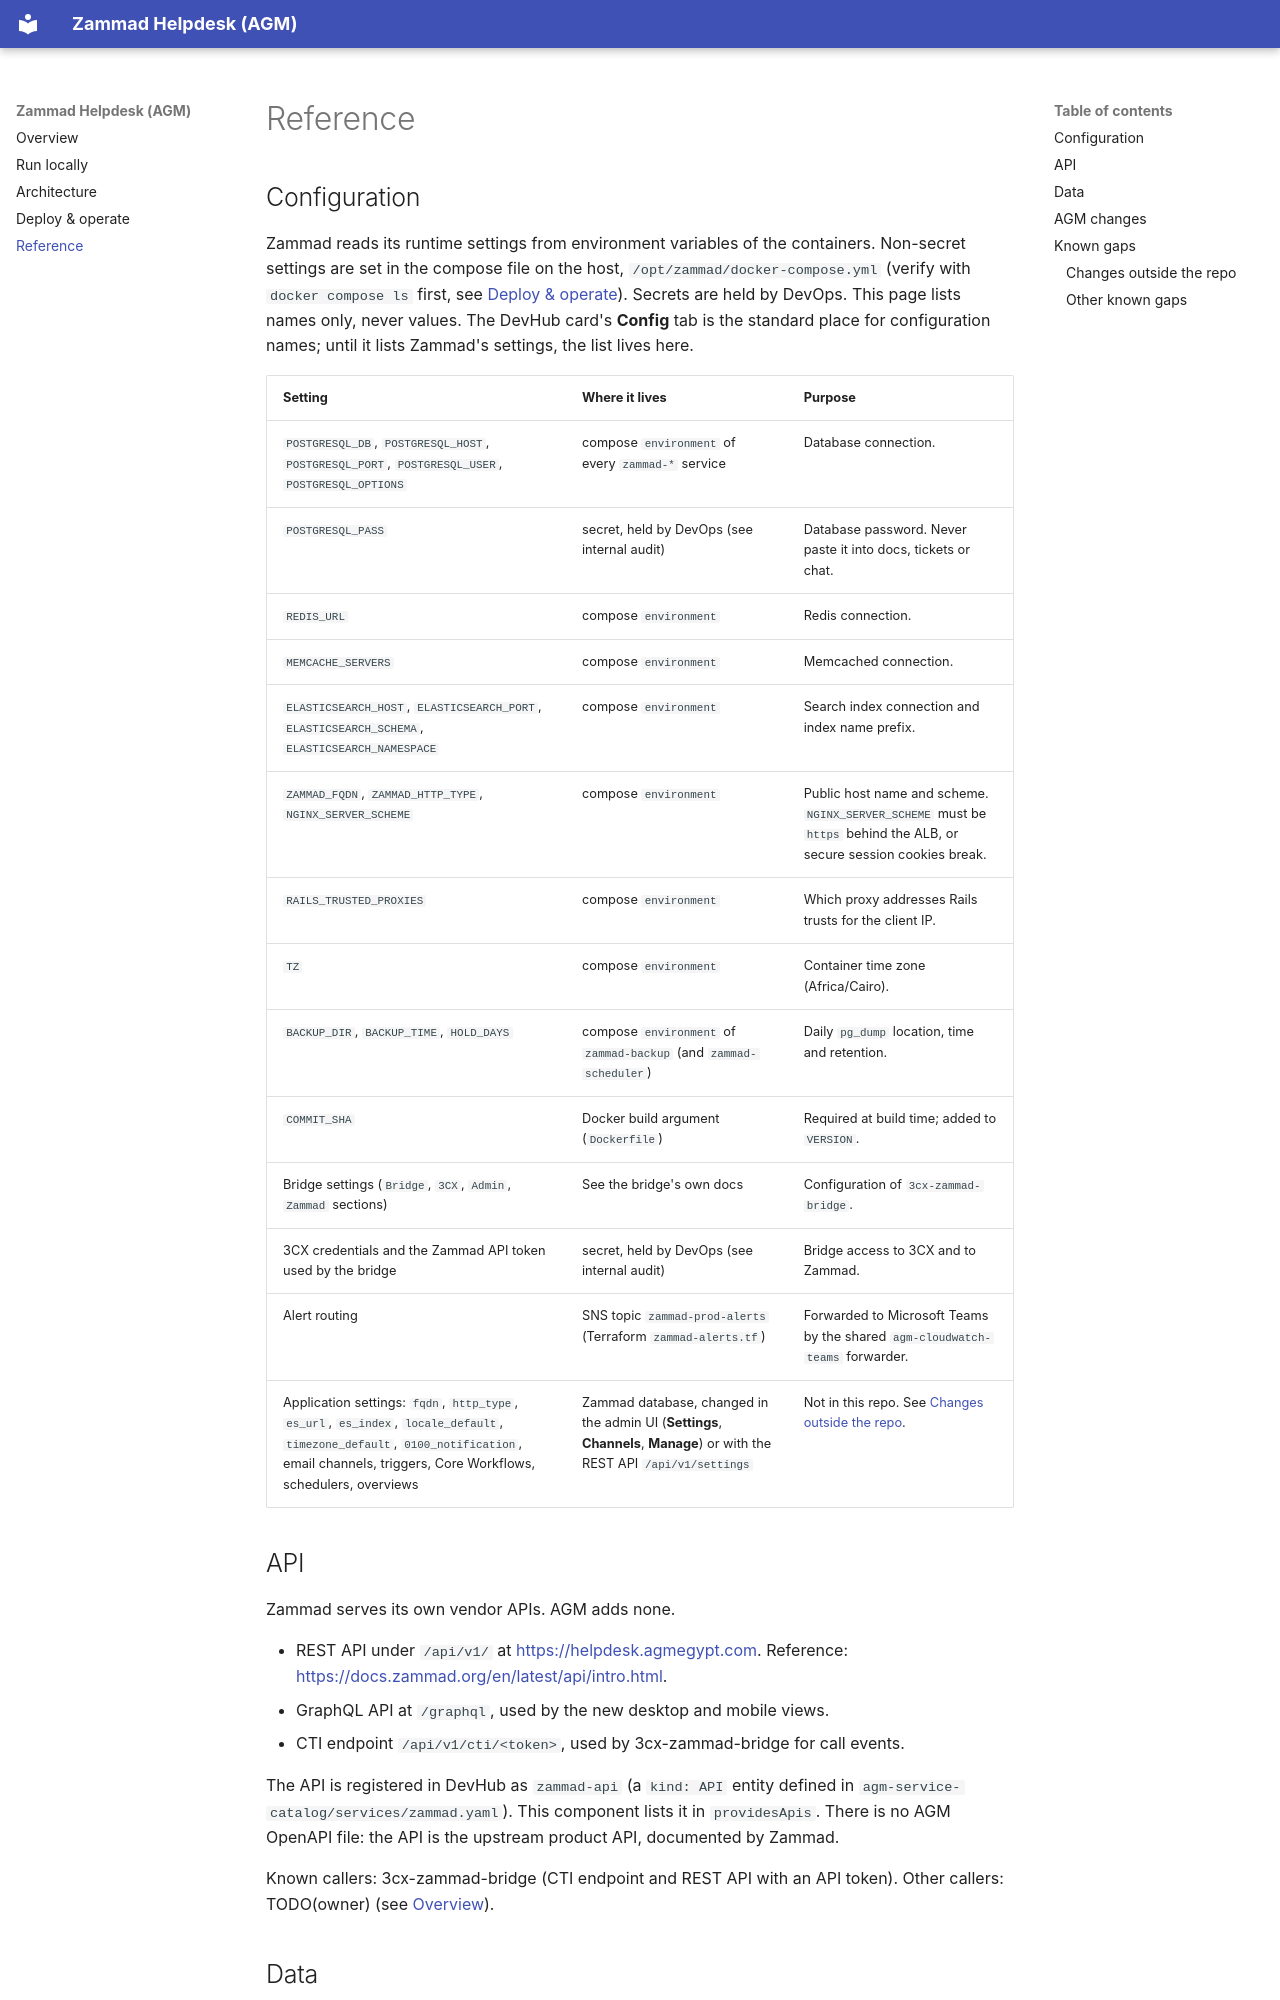

repository: AGM-One-Vision/zammad · page: reference/index.html · generator: mkdocs

---
owner: group:default/dto
last_reviewed: 2026-11-17
---

# Reference

## Configuration

Zammad reads its runtime settings from environment variables of the
containers. Non-secret settings are set in the compose file on the host,
`/opt/zammad/docker-compose.yml` (verify with `docker compose ls` first, see
[Deploy & operate](deploy-operate.md#how-to-deploy)). Secrets are held by
DevOps. This page lists names only, never values. The DevHub card's
**Config** tab is the standard place for configuration names; until it lists
Zammad's settings, the list lives here.

| Setting | Where it lives | Purpose |
|---|---|---|
| `POSTGRESQL_DB`, `POSTGRESQL_HOST`, `POSTGRESQL_PORT`, `POSTGRESQL_USER`, `POSTGRESQL_OPTIONS` | compose `environment` of every `zammad-*` service | Database connection. |
| `POSTGRESQL_PASS` | secret, held by DevOps (see internal audit) | Database password. Never paste it into docs, tickets or chat. |
| `REDIS_URL` | compose `environment` | Redis connection. |
| `MEMCACHE_SERVERS` | compose `environment` | Memcached connection. |
| `ELASTICSEARCH_HOST`, `ELASTICSEARCH_PORT`, `ELASTICSEARCH_SCHEMA`, `ELASTICSEARCH_NAMESPACE` | compose `environment` | Search index connection and index name prefix. |
| `ZAMMAD_FQDN`, `ZAMMAD_HTTP_TYPE`, `NGINX_SERVER_SCHEME` | compose `environment` | Public host name and scheme. `NGINX_SERVER_SCHEME` must be `https` behind the ALB, or secure session cookies break. |
| `RAILS_TRUSTED_PROXIES` | compose `environment` | Which proxy addresses Rails trusts for the client IP. |
| `TZ` | compose `environment` | Container time zone (Africa/Cairo). |
| `BACKUP_DIR`, `BACKUP_TIME`, `HOLD_DAYS` | compose `environment` of `zammad-backup` (and `zammad-scheduler`) | Daily `pg_dump` location, time and retention. |
| `COMMIT_SHA` | Docker build argument (`Dockerfile`) | Required at build time; added to `VERSION`. |
| Bridge settings (`Bridge`, `3CX`, `Admin`, `Zammad` sections) | See the bridge's own docs | Configuration of `3cx-zammad-bridge`. |
| 3CX credentials and the Zammad API token used by the bridge | secret, held by DevOps (see internal audit) | Bridge access to 3CX and to Zammad. |
| Alert routing | SNS topic `zammad-prod-alerts` (Terraform `zammad-alerts.tf`) | Forwarded to Microsoft Teams by the shared `agm-cloudwatch-teams` forwarder. |
| Application settings: `fqdn`, `http_type`, `es_url`, `es_index`, `locale_default`, `timezone_default`, `0100_notification`, email channels, triggers, Core Workflows, schedulers, overviews | Zammad database, changed in the admin UI (**Settings**, **Channels**, **Manage**) or with the REST API `/api/v1/settings` | Not in this repo. See [Changes outside the repo](#changes-outside-the-repo). |

## API

Zammad serves its own vendor APIs. AGM adds none.

- REST API under `/api/v1/` at <https://helpdesk.agmegypt.com>. Reference:
  <https://docs.zammad.org/en/latest/api/intro.html>.
- GraphQL API at `/graphql`, used by the new desktop and mobile views.
- CTI endpoint `/api/v1/cti/<token>`, used by 3cx-zammad-bridge for call
  events.

The API is registered in DevHub as `zammad-api` (a `kind: API` entity defined
in `agm-service-catalog/services/zammad.yaml`). This component lists it in
`providesApis`. There is no AGM OpenAPI file: the API is the upstream product
API, documented by Zammad.

Known callers: 3cx-zammad-bridge (CTI endpoint and REST API with an API token).
Other callers: TODO(owner) (see [Overview](index.md#who-uses-it)).
